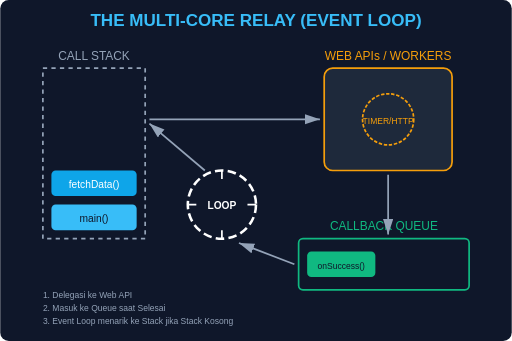
t = 0.00 s
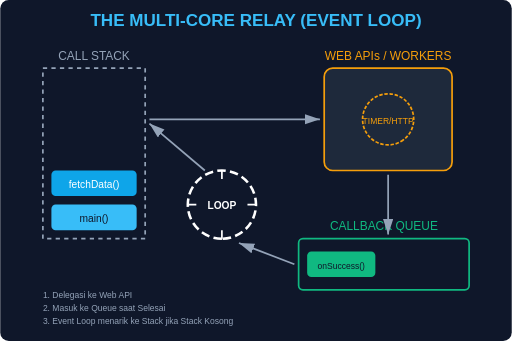
t = 0.75 s
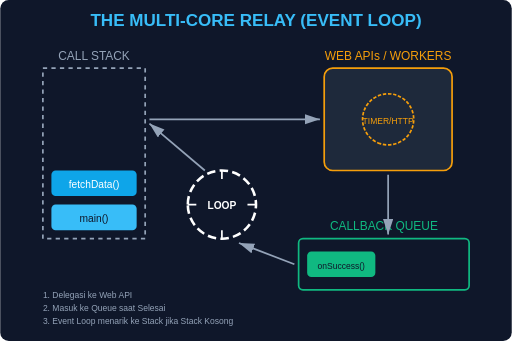
t = 1.50 s
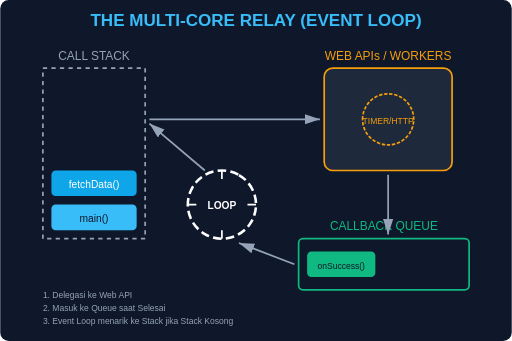
t = 2.50 s
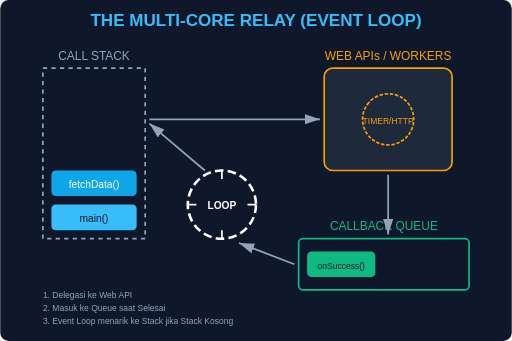
t = 3.00 s
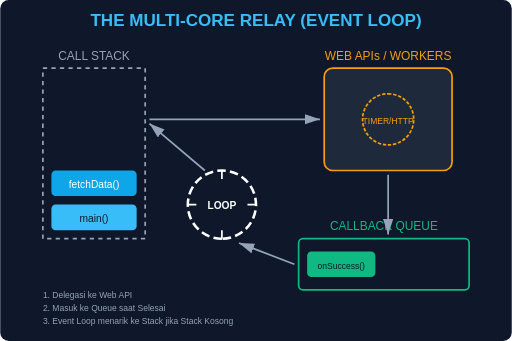
t = 3.75 s

The animated SVG that drew these frames (rendered in a browser with its animation timeline set to each time). Animation: 2 SMIL elements (animateTransform=2); one cycle of 5.00 s, repeats indefinitely.

<svg width="600" height="400" viewBox="0 0 600 400" xmlns="http://www.w3.org/2000/svg">
  <!-- Background -->
  <rect width="600" height="400" fill="#0f172a" rx="10"/>
  
  <!-- Title -->
  <text x="300" y="30" font-family="Arial, sans-serif" font-size="20" font-weight="bold" fill="#38bdf8" text-anchor="middle">THE MULTI-CORE RELAY (EVENT LOOP)</text>
  
  <!-- Call Stack -->
  <rect x="50" y="80" width="120" height="200" fill="none" stroke="#94a3b8" stroke-width="2" stroke-dasharray="5,5"/>
  <text x="110" y="70" font-family="Arial, sans-serif" font-size="14" fill="#94a3b8" text-anchor="middle">CALL STACK</text>
  <rect x="60" y="240" width="100" height="30" fill="#38bdf8" rx="5"/>
  <text x="110" y="260" font-family="Arial, sans-serif" font-size="12" fill="#0f172a" text-anchor="middle">main()</text>
  <rect x="60" y="200" width="100" height="30" fill="#0ea5e9" rx="5"/>
  <text x="110" y="220" font-family="Arial, sans-serif" font-size="12" fill="#ffffff" text-anchor="middle">fetchData()</text>
  
  <!-- Web APIs / Background -->
  <rect x="380" y="80" width="150" height="120" fill="#1e293b" stroke="#f59e0b" stroke-width="2" rx="10"/>
  <text x="455" y="70" font-family="Arial, sans-serif" font-size="14" fill="#f59e0b" text-anchor="middle">WEB APIs / WORKERS</text>
  <circle cx="455" cy="140" r="30" fill="none" stroke="#f59e0b" stroke-width="2" stroke-dasharray="4,2">
    <animateTransform attributeName="transform" attributeType="XML" type="rotate" from="0 455 140" to="360 455 140" dur="5s" repeatCount="indefinite"/>
  </circle>
  <text x="455" y="145" font-family="Arial, sans-serif" font-size="10" fill="#f59e0b" text-anchor="middle">TIMER/HTTP</text>
  
  <!-- Callback Queue -->
  <rect x="350" y="280" width="200" height="60" fill="none" stroke="#10b981" stroke-width="2" rx="5"/>
  <text x="450" y="270" font-family="Arial, sans-serif" font-size="14" fill="#10b981" text-anchor="middle">CALLBACK QUEUE</text>
  <rect x="360" y="295" width="80" height="30" fill="#10b981" rx="5"/>
  <text x="400" y="315" font-family="Arial, sans-serif" font-size="10" fill="#0f172a" text-anchor="middle">onSuccess()</text>
  
  <!-- Event Loop (The Controller) -->
  <circle cx="260" cy="240" r="40" fill="none" stroke="#ffffff" stroke-width="3" stroke-dasharray="10,5">
    <animateTransform attributeName="transform" attributeType="XML" type="rotate" from="0 260 240" to="360 260 240" dur="3s" repeatCount="indefinite"/>
  </circle>
  <path d="M 260 200 L 260 210 M 300 240 L 290 240 M 260 280 L 260 270 M 220 240 L 230 240" stroke="#ffffff" stroke-width="2"/>
  <text x="260" y="245" font-family="Arial, sans-serif" font-size="12" font-weight="bold" fill="#ffffff" text-anchor="middle">LOOP</text>
  
  <!-- Arrows -->
  <path d="M 175 140 L 375 140" stroke="#94a3b8" stroke-width="2" marker-end="url(#arrow)"/>
  <path d="M 455 205 L 455 275" stroke="#94a3b8" stroke-width="2" marker-end="url(#arrow)"/>
  <path d="M 345 310 L 280 285" stroke="#94a3b8" stroke-width="2" marker-end="url(#arrow)"/>
  <path d="M 240 200 L 175 145" stroke="#94a3b8" stroke-width="2" marker-end="url(#arrow)"/>
  
  <defs>
    <marker id="arrow" markerWidth="10" markerHeight="10" refX="9" refY="3" orient="auto" markerUnits="strokeWidth">
      <path d="M0,0 L0,6 L9,3 z" fill="#94a3b8" />
    </marker>
  </defs>
  
  <!-- Legend -->
  <text x="50" y="350" font-family="Arial, sans-serif" font-size="10" fill="#94a3b8">1. Delegasi ke Web API</text>
  <text x="50" y="365" font-family="Arial, sans-serif" font-size="10" fill="#94a3b8">2. Masuk ke Queue saat Selesai</text>
  <text x="50" y="380" font-family="Arial, sans-serif" font-size="10" fill="#94a3b8">3. Event Loop menarik ke Stack jika Stack Kosong</text>
</svg>
